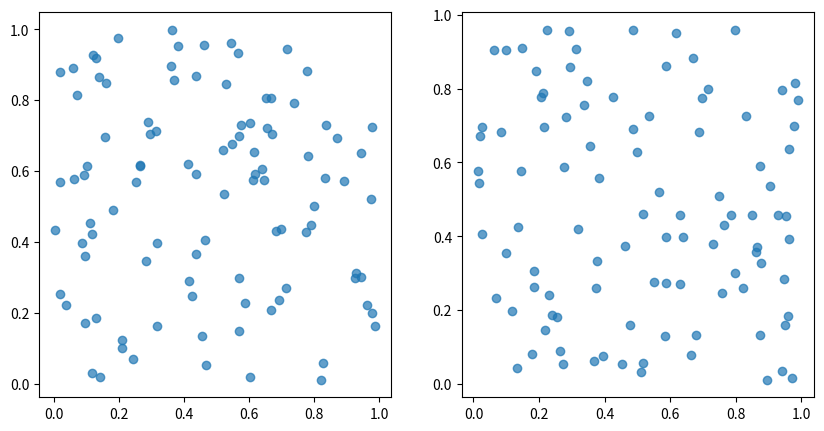

Here is the Python script that generated this plot:
import pandas as pd
import numpy as np

np.random.seed(0)
data = pd.DataFrame({
    "x1": np.random.rand(100),
    "y1": np.random.rand(100),
    "x2": np.random.rand(100),
    "y2": np.random.rand(100)
})


import matplotlib.pyplot as plt

fig, (ax1, ax2) = plt.subplots(1, 2, figsize=(10,5))
ax1.scatter(data["x1"], data["y1"], alpha=0.7)

ax2.scatter(data["x2"], data["y2"], alpha=0.7)

plt.show()
